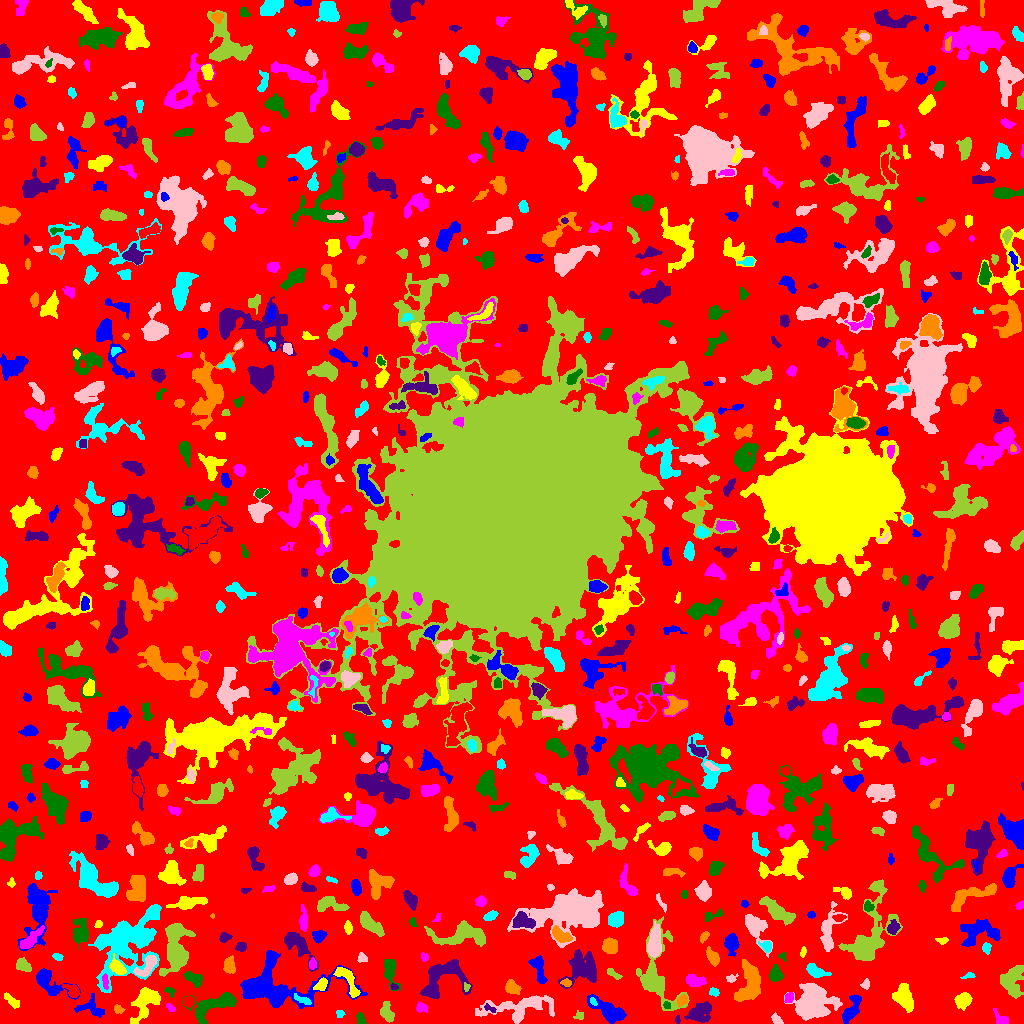

Source data for this figure (header and first rows):
ID, X, Y, A, B, theta, total_flux, mu_max, mu_median, mu_mean, R_fwhm, R_e, R10, R90, x_start, x_end, y_start, y_end, area, greylevel
0, 511.2, 507.5, 302.8, 302.3, -0.6432, 837236, 14.0, 1.0, 1.138, 6.507, 218, 79.33, 353.6, 0, 1023, 0, 1023, 736029, 1.138
1, 850.9, 12.98, 7.49, 2.683, 1.095, 718.0, 8.0, 2.0, 2.301, 4.72, 4.652, 1.871, 7.899, 842, 861, 0, 29, 312, 5.301
2, 144.5, 20.22, 9.855, 5.436, 0.9959, 1570, 7.0, 3.0, 2.881, 7.464, 7.442, 2.932, 11.58, 130, 160, 0, 36, 545, 4.881
3, 999.9, 5.205, 4.87, 2.741, -0.8156, 132.0, 2.0, 1.0, 0.9706, 6.283, 4.26, 1.382, 5.917, 993, 1008, 0, 15, 136, 3.971
4, 360.7, 3.712, 2.799, 1.779, -1.401, 215.0, 6.0, 2.0, 2.263, 3.432, 2.646, 0.9772, 4.406, 356, 366, 0, 11, 95, 5.263
5, 677.3, 3.833, 1.801, 1.271, 1.366, 54.0, 3.0, 1.0, 1.317, 2.459, 1.871, 0.5642, 2.821, 675, 680, 0, 8, 41, 5.317
6, 118.1, 14.53, 2.579, 1.697, -0.3069, 78.0, 2.0, 1.0, 1.0, 4.297, 2.459, 0.9772, 3.989, 114, 125, 10, 19, 78, 5.0
7, 339.7, 10.05, 2.031, 1.916, -0.3728, 94.0, 3.0, 1.0, 1.567, 2.985, 2.459, 0.9772, 3.909, 336, 345, 6, 13, 60, 4.567
8, 777.2, 3.01, 2.996, 1.74, -0.7454, 195.0, 6.0, 2.0, 2.074, 3.141, 2.646, 0.9772, 4.442, 771, 783, 0, 11, 94, 5.074
9, 579, 7.283, 2.647, 1.731, -0.03982, 60.0, 2.0, 1.0, 0.8451, 4.068, 2.585, 0.7979, 3.785, 573, 583, 4, 13, 71, 3.845
10, 758.5, 10.32, 6.795, 2.704, 0.9028, 500.0, 4.0, 2.0, 2.193, 7.653, 5.046, 2.111, 7.548, 748, 767, 0, 22, 228, 4.193
11, 91.45, 15.3, 7.112, 4.246, -0.2721, 493.0, 4.0, 2.0, 1.773, 6.77, 5.046, 1.954, 8.253, 74, 104, 6, 30, 278, 4.773
12, 11.84, 22.38, 4.724, 1.773, -0.729, 141.0, 3.0, 1.0, 1.007, 2.821, 3.523, 1.128, 5.499, 4, 19, 15, 31, 140, 4.007
13, 169.8, 16.08, 2.778, 1.402, -0.614, 59.0, 2.0, 1.0, 0.9219, 3.989, 2.523, 0.7979, 3.742, 166, 175, 12, 20, 64, 3.922
14, 212, 17.47, 13.75, 4.771, 0.4207, 897.0, 5.0, 1.0, 1.454, 5.781, 7.069, 2.523, 11.55, 182, 236, 0, 31, 617, 4.454
15, 490.3, 14.8, 3.718, 1.461, -0.4463, 197.0, 6.0, 3.0, 2.897, 3.338, 2.523, 0.9772, 4.029, 484, 496, 11, 20, 68, 6.897
16, 682.3, 23.19, 2.863, 2.066, 0.6806, 199.0, 4.0, 2.0, 1.913, 4.478, 3.09, 1.128, 4.918, 677, 687, 17, 29, 104, 6.913
17, 593.1, 22.06, 2.339, 1.444, -0.9159, 87.0, 4.0, 2.0, 1.74, 3.241, 2.394, 0.7979, 3.523, 590, 597, 18, 26, 50, 8.74
18, 812.2, 21.63, 7.946, 7.202, 0.506, 9407, 34.0, 5.0, 8.422, 7.756, 8.349, 3.09, 14.88, 784, 842, 3, 40, 1117, 10.42
19, 387.3, 11.12, 5.721, 2.701, -1.332, 218.0, 3.0, 1.0, 1.048, 4.222, 3.989, 1.493, 6.482, 380, 394, 1, 22, 208, 4.048
20, 188.3, 21.94, 2.642, 2.47, 0.4226, 526.0, 9.0, 4.0, 4.614, 4.184, 3.29, 1.382, 5.14, 183, 194, 16, 27, 114, 7.614
21, 608.5, 12.6, 10, 3.708, -0.5319, 2020, 10.0, 4.0, 4.089, 7.715, 6.817, 2.646, 10.75, 587, 626, 0, 29, 494, 6.089
22, 904.5, 25.28, 6.469, 3.776, -1.131, 1770, 10.0, 4.0, 4.414, 7.356, 6.077, 2.459, 9.624, 892, 913, 11, 40, 401, 6.414
23, 421.1, 16.21, 2.418, 2.059, 0.1581, 155.0, 5.0, 1.0, 1.52, 2.585, 2.646, 0.9772, 4.549, 416, 427, 11, 22, 102, 4.52
24, 666.7, 18.4, 1.791, 1.672, -1.147, 87.0, 3.0, 2.0, 1.673, 2.985, 2.185, 0.7979, 3.478, 663, 670, 15, 22, 52, 7.673
25, 699.8, 10.67, 6.242, 4.753, 0.4676, 1121, 7.0, 3.0, 2.935, 6.206, 6.257, 2.394, 9.756, 684, 711, 1, 22, 382, 4.935
26, 750, 40.31, 9.899, 5.02, 1.398, 2836, 12.0, 3.0, 4.303, 8.215, 7.674, 3.038, 12.48, 734, 760, 22, 64, 659, 6.303
27, 302.5, 23.47, 5.121, 1.664, -0.4101, 153.0, 3.0, 1.0, 1.366, 3.7, 3.432, 1.493, 5.441, 294, 311, 19, 30, 112, 7.366
28, 519.9, 15.92, 19.88, 5.627, 0.1068, 2402, 7.0, 2.0, 2.739, 8.556, 9.458, 3.7, 14.8, 475, 554, 0, 28, 877, 4.739
29, 1012, 43.54, 8.272, 5.578, 1.407, 1314, 6.0, 2.0, 2.561, 8.704, 7.442, 2.932, 11.35, 1000, 1023, 25, 58, 513, 4.561
30, 986.5, 38.32, 5.431, 2.426, -1.464, 354.0, 3.0, 1.0, 1.602, 5.863, 4.478, 1.871, 7.136, 980, 991, 26, 47, 221, 4.602
31, 278.7, 28.37, 3.82, 2.402, 0.9293, 460.0, 7.0, 2.0, 2.614, 4.029, 3.656, 1.493, 5.997, 273, 287, 19, 36, 176, 8.614
32, 963, 22.9, 3.529, 3.014, 0.5619, 898.0, 11.0, 3.0, 3.973, 4.787, 4.184, 1.693, 6.604, 954, 972, 13, 31, 226, 6.973
33, 789, 26.04, 2.671, 1.915, 1.107, 196.0, 5.0, 2.0, 2.227, 3.038, 2.821, 0.9772, 4.514, 784, 793, 21, 31, 88, 6.227
34, 169.4, 32.36, 3.033, 1.928, -0.5116, 157.0, 5.0, 2.0, 2.122, 2.706, 2.646, 0.9772, 4.222, 164, 175, 26, 36, 74, 4.122
35, 394.2, 36.58, 1.719, 1.321, -0.533, 43.0, 2.0, 1.0, 0.9556, 3.141, 1.784, 0.7979, 2.877, 390, 398, 34, 40, 45, 5.956
36, 512.1, 35.49, 3.434, 2.597, -0.6028, 550.0, 8.0, 3.0, 3.056, 4.72, 3.7, 1.382, 5.997, 505, 521, 29, 44, 180, 6.056
37, 714, 31.43, 2.477, 1.787, -0.2368, 108.0, 3.0, 1.0, 1.385, 3.192, 2.585, 0.9772, 4.184, 709, 719, 27, 36, 78, 5.385
38, 865.5, 39.22, 2.342, 1.898, 0.7236, 78.0, 3.0, 1.0, 1.04, 2.523, 2.394, 0.9772, 3.949, 860, 869, 34, 45, 75, 4.04
39, 466.4, 36.86, 2.131, 1.566, -1.503, 78.0, 3.0, 1.0, 1.592, 2.706, 2.185, 0.7979, 3.523, 464, 470, 32, 41, 49, 6.592
40, 72.62, 32.72, 4.345, 2.423, -0.6484, 414.0, 6.0, 2.0, 2.587, 4.82, 3.742, 1.382, 5.971, 62, 79, 26, 39, 160, 6.588
41, 47.08, 42.13, 9.749, 4.465, -0.6289, 1358, 9.0, 2.0, 3.079, 5.585, 5.698, 2.185, 10.01, 36, 80, 24, 55, 441, 5.079
42, 321.1, 38.9, 3.813, 2.274, 0.8246, 305.0, 4.0, 2.0, 2.328, 5.557, 3.7, 1.493, 5.557, 313, 327, 33, 46, 131, 7.328
43, 105.2, 41.49, 3.932, 1.453, -1.451, 186.0, 4.0, 2.0, 2.163, 4.478, 2.985, 1.128, 4.549, 102, 108, 34, 50, 86, 9.163
44, 390, 50.94, 6.972, 2.826, -1.323, 399.0, 6.0, 1.0, 1.451, 3.989, 4.068, 1.493, 7.695, 384, 400, 33, 64, 275, 4.451
45, 583.1, 56.31, 8.589, 7.702, 0.6862, 1932, 7.0, 2.0, 2.695, 8.156, 8.463, 3.338, 13.21, 558, 596, 35, 74, 717, 4.695
46, 565.9, 40.68, 2.509, 1.27, -0.06628, 72.0, 3.0, 1.0, 0.9863, 2.459, 2.111, 0.7979, 3.523, 560, 571, 37, 45, 73, 5.986
47, 815.4, 52.63, 5.427, 2.538, -0.4195, 715.0, 8.0, 3.0, 3.341, 5.412, 4.37, 1.693, 7.069, 806, 831, 46, 60, 214, 5.341
48, 731.2, 45.01, 2.848, 1.899, 0.2747, 112.0, 3.0, 2.0, 1.514, 3.568, 2.706, 0.9772, 4.068, 726, 738, 41, 50, 74, 4.514
49, 613, 50.23, 4.512, 1.335, -0.6983, 78.0, 2.0, 1.0, 0.7959, 4.478, 2.706, 0.9772, 4.184, 607, 622, 44, 55, 98, 4.796
50, 912.5, 54.86, 3.241, 2.281, -1.258, 365.0, 6.0, 2.0, 2.535, 4.652, 3.478, 1.382, 5.441, 908, 918, 48, 63, 144, 5.535
51, 273, 38.31, 26.61, 11.72, -0.03063, 6008, 14.0, 3.0, 3.643, 8.649, 11.23, 4.068, 19.63, 240, 367, 15, 73, 1649, 5.643
52, 347.8, 43.58, 9.839, 3.391, -1.004, 839.0, 7.0, 3.0, 2.769, 5.232, 5.67, 2.185, 8.686, 333, 360, 26, 56, 303, 5.769
53, 694.1, 42.81, 4.876, 2.67, -0.1497, 852.0, 10.0, 3.0, 4.096, 4.82, 4.222, 1.693, 7.001, 685, 706, 37, 49, 208, 7.096
54, 194.1, 44.54, 4.555, 2.516, -0.5986, 730.0, 9.0, 3.0, 3.687, 4.82, 4.068, 1.596, 6.457, 183, 202, 36, 52, 198, 7.687
55, 442.2, 46.3, 13.21, 8.491, 0.6116, 2871, 9.0, 3.0, 3.544, 8.5, 8.777, 3.338, 14.09, 420, 472, 25, 64, 810, 5.544
56, 229.2, 58.63, 3.701, 2.629, 1.564, 354.0, 5.0, 2.0, 2.011, 4.478, 3.909, 1.596, 6.206, 223, 235, 50, 68, 176, 5.011
57, 970.2, 48.19, 2.005, 0.8639, -0.2618, 27.0, 2.0, 0.0, 0.4219, 2.646, 1.596, 0.5642, 2.459, 960, 975, 45, 51, 64, 4.422
58, 147.6, 57.94, 7.145, 2.959, 0.8741, 747.0, 8.0, 3.0, 2.918, 4.983, 4.918, 1.871, 7.756, 133, 157, 47, 68, 256, 7.918
59, 656.5, 46.03, 20.96, 10.07, -1.42, 2796, 8.0, 2.0, 2.72, 9.045, 9.707, 3.523, 15.75, 636, 689, 13, 107, 1028, 4.72
... 788 more rows
